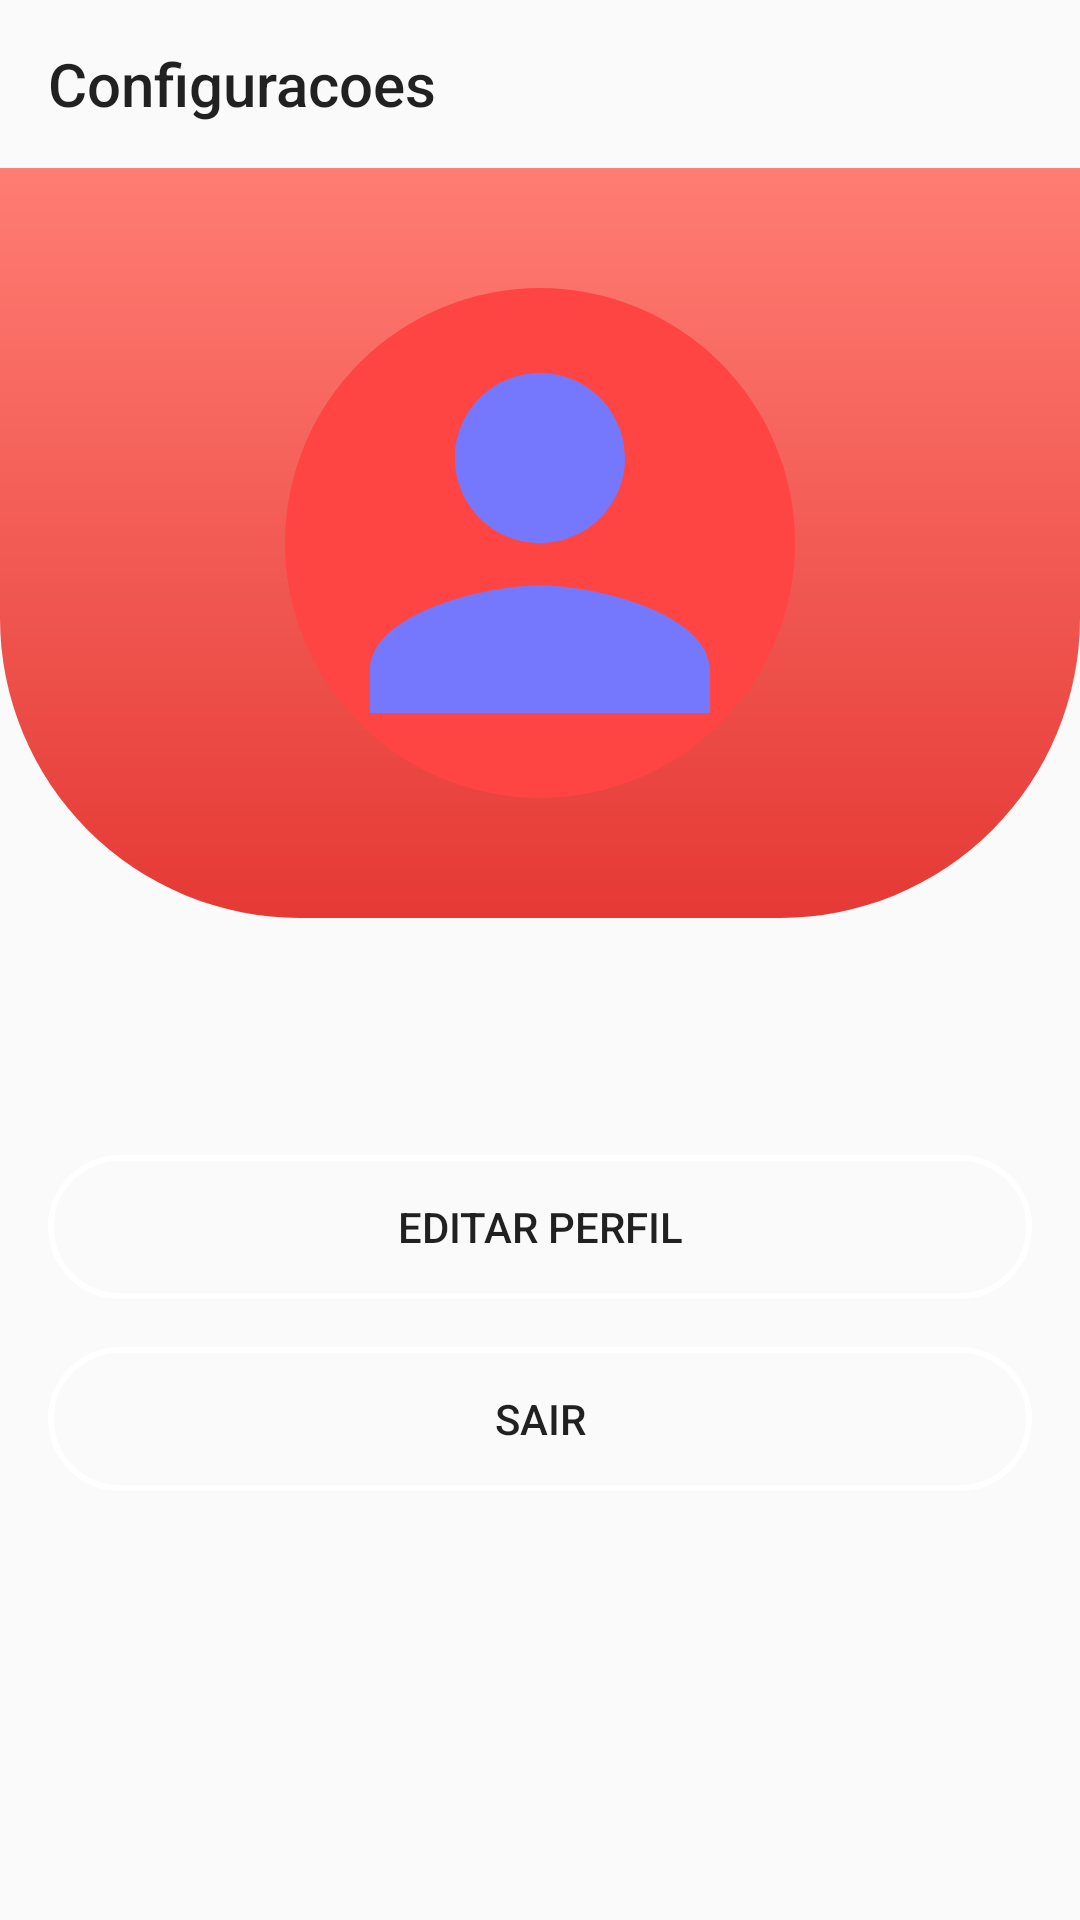

Here is an Android app screen rendered from its layout file. Give the layout XML and the strings, colors and styles it references.
<!-- AndroidManifest.xml: activity theme Theme.AppCompat.Light.NoActionBar -->
<!-- res/layout/activity_settings.xml -->
<?xml version="1.0" encoding="utf-8"?>
<androidx.constraintlayout.widget.ConstraintLayout
    xmlns:android="http://schemas.android.com/apk/res/android"
    xmlns:app="http://schemas.android.com/apk/res-auto"
    xmlns:tools="http://schemas.android.com/tools"
    android:layout_width="match_parent"
    android:layout_height="match_parent"
    android:orientation="vertical"
    tools:context=".ui.views.SettingsActivity">

    <androidx.appcompat.widget.Toolbar
        android:id="@+id/toolbar_settings"
        android:layout_width="match_parent"
        android:layout_height="wrap_content"
        android:gravity="center"
        app:title="Configuracoes"
        app:layout_constraintTop_toTopOf="parent"
        app:layout_constraintLeft_toLeftOf="parent"
        app:layout_constraintRight_toRightOf="parent" />

    <LinearLayout
        android:id="@+id/linearLayout"
        android:layout_width="match_parent"
        android:layout_height="wrap_content"
        android:background="@drawable/card_background"
        android:gravity="center|bottom"
        android:padding="24dp"
        app:layout_constraintEnd_toEndOf="parent"
        app:layout_constraintStart_toStartOf="parent"
        app:layout_constraintTop_toBottomOf="@id/toolbar_settings">

        <ImageView
            android:layout_width="170dp"
            android:layout_height="170dp"
            android:layout_gravity="center|bottom"
            android:layout_margin="16dp"
            android:background="@drawable/card_rect"
            android:src="@drawable/ic_baseline_person_24" />


    </LinearLayout>

    <ProgressBar
        android:id="@+id/progress_settings"
        android:layout_width="150dp"
        android:layout_height="150dp"
        android:visibility="gone"
        app:layout_constraintTop_toBottomOf="@id/linearLayout"
        app:layout_constraintLeft_toLeftOf="parent"
        app:layout_constraintRight_toRightOf="parent"
        app:layout_constraintBottom_toTopOf="@id/button_settings_editar"/>

    <TextView
        android:id="@+id/text_view_settings_username"
        android:layout_width="match_parent"
        android:layout_height="wrap_content"
        android:textSize="24sp"
        android:textStyle="bold"
        android:textAlignment="center"
        app:layout_constraintTop_toBottomOf="@id/linearLayout"
        app:layout_constraintLeft_toLeftOf="parent"
        app:layout_constraintRight_toRightOf="parent"
        app:layout_constraintBottom_toTopOf="@id/text_view_settings_email"/>

    <TextView
        android:id="@+id/text_view_settings_email"
        android:layout_width="match_parent"
        android:layout_height="wrap_content"
        android:textSize="14sp"
        android:textAlignment="center"
        app:layout_constraintTop_toBottomOf="@id/text_view_settings_username"
        app:layout_constraintLeft_toLeftOf="parent"
        app:layout_constraintRight_toRightOf="parent"
        app:layout_constraintBottom_toTopOf="@id/button_settings_editar"/>

    <Button
        android:id="@+id/button_settings_editar"
        android:layout_width="match_parent"
        android:layout_height="wrap_content"
        android:layout_margin="16dp"
        android:background="@drawable/button_rect"
        android:text="Editar Perfil"
        app:layout_constraintBottom_toTopOf="@+id/button_settings_logout"
        app:layout_constraintEnd_toEndOf="parent"
        app:layout_constraintStart_toStartOf="parent"
         />

    <Button
        android:id="@+id/button_settings_logout"
        android:layout_width="match_parent"
        android:layout_height="wrap_content"
        android:layout_margin="16dp"
        android:text="Sair"
        android:background="@drawable/button_rect"
        app:layout_constraintBottom_toBottomOf="parent"
        app:layout_constraintEnd_toEndOf="parent"
        app:layout_constraintStart_toStartOf="parent"
        app:layout_constraintTop_toBottomOf="@+id/linearLayout" />

</androidx.constraintlayout.widget.ConstraintLayout>
<!-- resources referenced by this layout -->
<resources>
  <!-- drawable button_rect (drawable) -->
  <?xml version="1.0" encoding="utf-8"?>
  <shape
      xmlns:android="http://schemas.android.com/apk/res/android"
      android:shape="rectangle">
  
      <corners
          android:radius="100dp"/>
      <stroke
          android:color="@color/white"
          android:width="2dp"/>
  
  </shape>
  <!-- drawable card_background (drawable) -->
  <?xml version="1.0" encoding="utf-8"?>
  <shape
      xmlns:android="http://schemas.android.com/apk/res/android"
      android:shape="rectangle">
  
      <gradient
          android:angle="-270"
          android:startColor="@color/red_300"
          android:endColor="@color/red_600">
      </gradient>
  
      <corners
          android:bottomLeftRadius="100dp"
          android:bottomRightRadius="100dp"/>
  </shape>
  <!-- drawable card_rect (drawable) -->
  <?xml version="1.0" encoding="utf-8"?>
  <shape xmlns:android="http://schemas.android.com/apk/res/android"
      android:innerRadius="0dp"
      android:shape="ring"
      android:thicknessRatio="2"
      android:useLevel="false" >
      <solid android:color="@android:color/holo_red_light" />
      <stroke
          android:color="@color/red_300"/>
  </shape>
  <!-- drawable ic_baseline_person_24 (drawable) -->
  <vector android:height="24dp" android:tint="#7578FC"
      android:viewportHeight="24" android:viewportWidth="24"
      android:width="24dp" xmlns:android="http://schemas.android.com/apk/res/android">
      <path android:fillColor="@android:color/white" android:pathData="M12,12c2.21,0 4,-1.79 4,-4s-1.79,-4 -4,-4 -4,1.79 -4,4 1.79,4 4,4zM12,14c-2.67,0 -8,1.34 -8,4v2h16v-2c0,-2.66 -5.33,-4 -8,-4z"/>
  </vector>
  <color name="white">#FFFFFFFF</color>
  <color name="red_300">#FF7D73</color>
  <color name="red_600">#E53935</color>
</resources>
